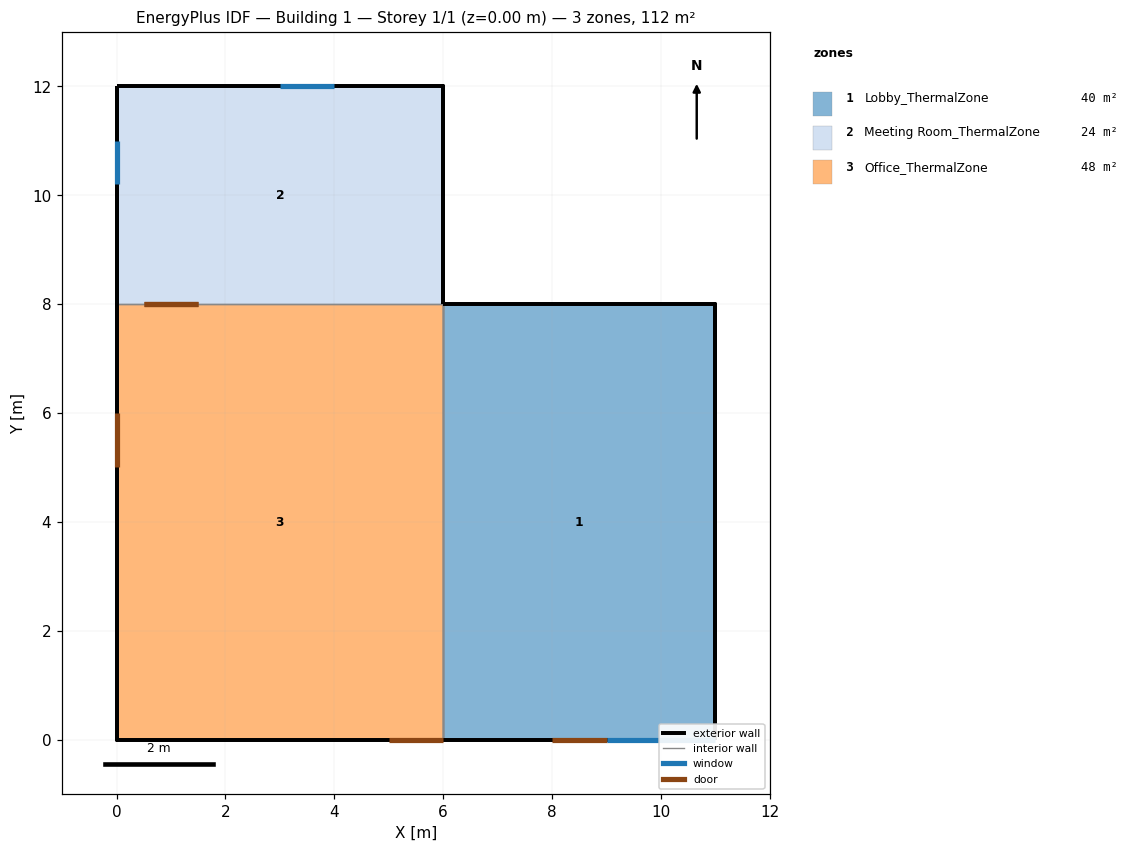
=== STOREY PLAN SPEC (per zone: floor XY polygon, exterior-wall plan segments, windows/doors) ===
zone 1: Lobby_ThermalZone  (40.0 m²)
  floor: (6.00, 8.00) (11.00, 8.00) (11.00, 0.00) (6.00, 0.00)
  exterior wall: (11.00, 0.00) – (11.00, 8.00) – (11.00, 4.00)  [12.0 m]
  exterior wall: (11.00, 0.00) – (11.00, 8.00)  [8.0 m]
  exterior wall: (11.00, 8.00) – (6.00, 8.00)  [5.0 m]
  exterior wall: (6.00, 0.00) – (11.00, 0.00)  [5.0 m]
    door: (8.00, 0.00) – (9.00, 0.00)  [2.5 m²]
    window: (9.00, 0.00) – (11.00, 0.00)  [5.0 m²]
  interior walls: 2
zone 2: Meeting Room_ThermalZone  (24.0 m²)
  floor: (0.00, 12.00) (6.00, 12.00) (6.00, 8.00) (0.00, 8.00)
  exterior wall: (6.00, 8.00) – (6.00, 12.00) – (6.00, 10.00)  [6.0 m]
  exterior wall: (0.00, 12.00) – (0.00, 8.00) – (0.00, 10.00)  [6.0 m]
  exterior wall: (6.00, 8.00) – (6.00, 12.00)  [4.0 m]
  exterior wall: (6.00, 12.00) – (0.00, 12.00)  [6.0 m]
    window: (4.00, 12.00) – (3.00, 12.00)  [1.0 m²]
  exterior wall: (0.00, 12.00) – (0.00, 8.00)  [4.0 m]
    window: (0.00, 11.00) – (0.00, 10.20)  [1.2 m²]
  interior walls: 1
zone 3: Office_ThermalZone  (48.0 m²)
  floor: (0.00, 8.00) (6.00, 8.00) (6.00, 0.00) (0.00, 0.00)
  exterior wall: (0.00, 8.00) – (0.00, 0.00) – (0.00, 4.00)  [12.0 m]
  exterior wall: (0.00, 0.00) – (6.00, 0.00)  [6.0 m]
    door: (5.00, 0.00) – (6.00, 0.00)  [2.5 m²]
  exterior wall: (0.00, 8.00) – (0.00, 0.00)  [8.0 m]
    door: (0.00, 6.00) – (0.00, 5.00)  [2.5 m²]
  interior walls: 3

=== DERIVED (storey summary) ===
Building: Building 1
Storey: 1 of 1  (floor level z = 0.00 m)
Storey gross floor area: 112.0 m²
Zones on this storey: 3
  - Lobby_ThermalZone: floor 40.0 m²; exterior wall 30.0 m (84.0 m²); 1 window(s) 5.0 m²; WWR 6.0%; 1 door(s)
  - Meeting Room_ThermalZone: floor 24.0 m²; exterior wall 26.0 m (68.0 m²); 2 window(s) 2.2 m²; WWR 3.2%
  - Office_ThermalZone: floor 48.0 m²; exterior wall 26.0 m (68.0 m²); WWR 0.0%; 2 door(s)
Zone adjacency (shared interzone walls):
  - Lobby_ThermalZone ↔ Office_ThermalZone
  - Meeting Room_ThermalZone ↔ Office_ThermalZone